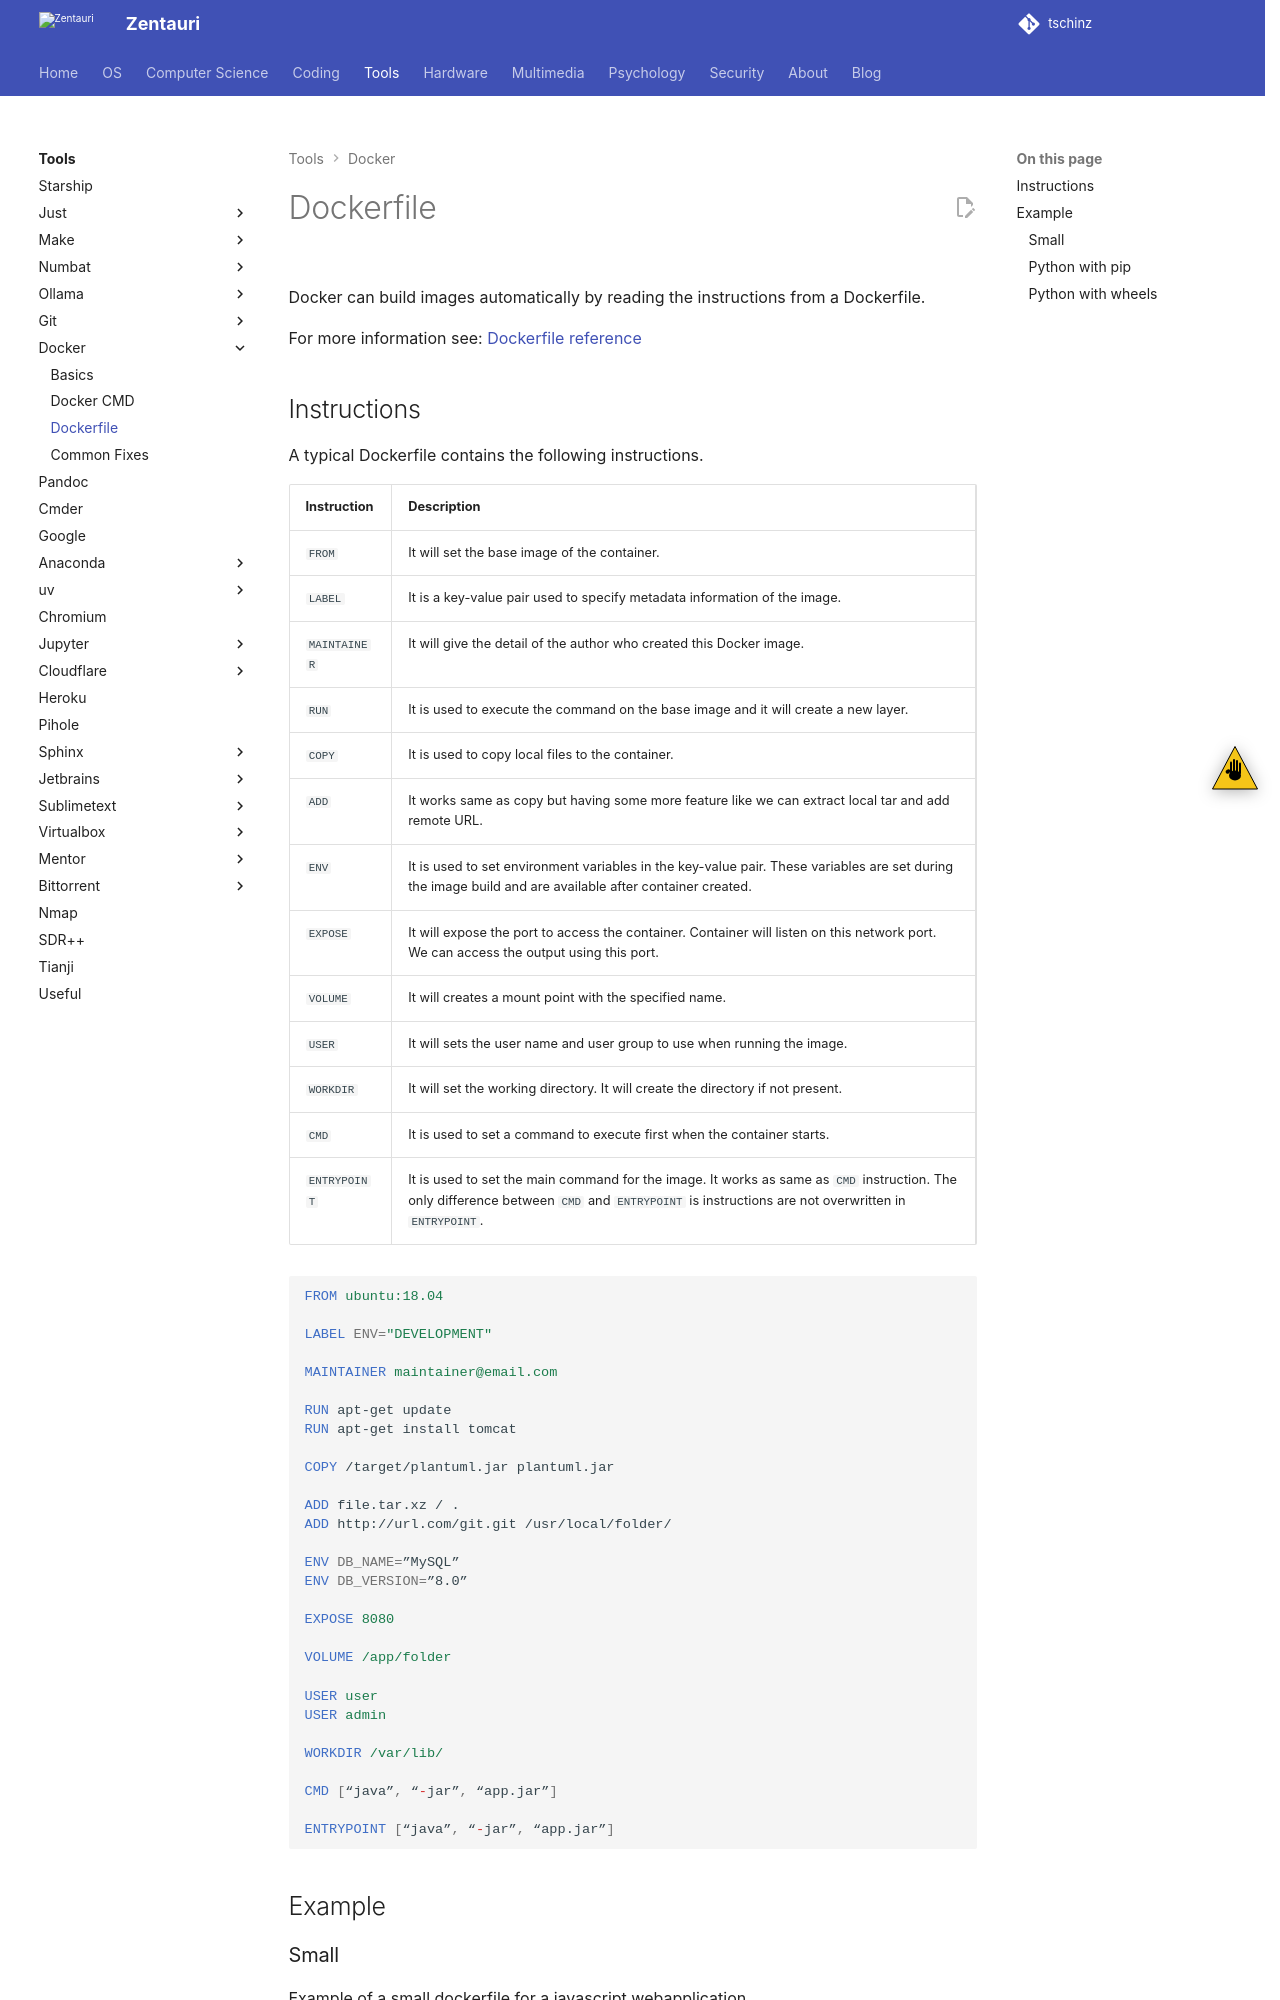

repository: tschinz/tschinz.github.io · page: tools/docker/dockerfile.html · generator: sphinx

---
tags:
- tools
- docker
---
# Dockerfile

![](img/dockerfile.svg){.center width="20.0%"}

Docker can build images automatically by reading the instructions from a Dockerfile.

For more information see: [Dockerfile reference](https://docs.docker.com/engine/reference/builder/)

## Instructions

A typical Dockerfile contains the following instructions.

| Instruction  | Description |
|--------------|-------------|
| `FROM`       | It will set the base image of the container. |
| `LABEL`      | It is a key-value pair used to specify metadata information of the image. |
| `MAINTAINER` | It will give the detail of the author who created this Docker image. |
| `RUN`        | It is used to execute the command on the base image and it will create a new layer. |
| `COPY`       | It is used to copy local files to the container. |
| `ADD`        | It works same as copy but having some more feature like we can extract local tar and add remote URL. |
| `ENV`        | It is used to set environment variables in the key-value pair. These variables are set during the image build and are available after container created. |
| `EXPOSE`     | It will expose the port to access the container. Container will listen on this network port. We can access the output using this port. |
| `VOLUME`     | It will creates a mount point with the specified name. |
| `USER`       | It will sets the user name and user group to use when running the image. |
| `WORKDIR`    | It will set the working directory. It will create the directory if not present. |
| `CMD`        | It is used to set a command to execute first when the container starts. |
| `ENTRYPOINT` | It is used to set the main command for the image. It works as same as `CMD` instruction. The only difference between `CMD` and `ENTRYPOINT` is instructions are not overwritten in `ENTRYPOINT`. |

``` dockerfile
FROM ubuntu:18.04

LABEL ENV="DEVELOPMENT"

MAINTAINER maintainer@email.com

RUN apt-get update
RUN apt-get install tomcat

COPY /target/plantuml.jar plantuml.jar

ADD file.tar.xz / .
ADD http://url.com/git.git /usr/local/folder/

ENV DB_NAME=”MySQL”
ENV DB_VERSION=”8.0”

EXPOSE 8080

VOLUME /app/folder

USER user
USER admin

WORKDIR /var/lib/

CMD [“java”, “-jar”, “app.jar”]

ENTRYPOINT [“java”, “-jar”, “app.jar”]
```

## Example
